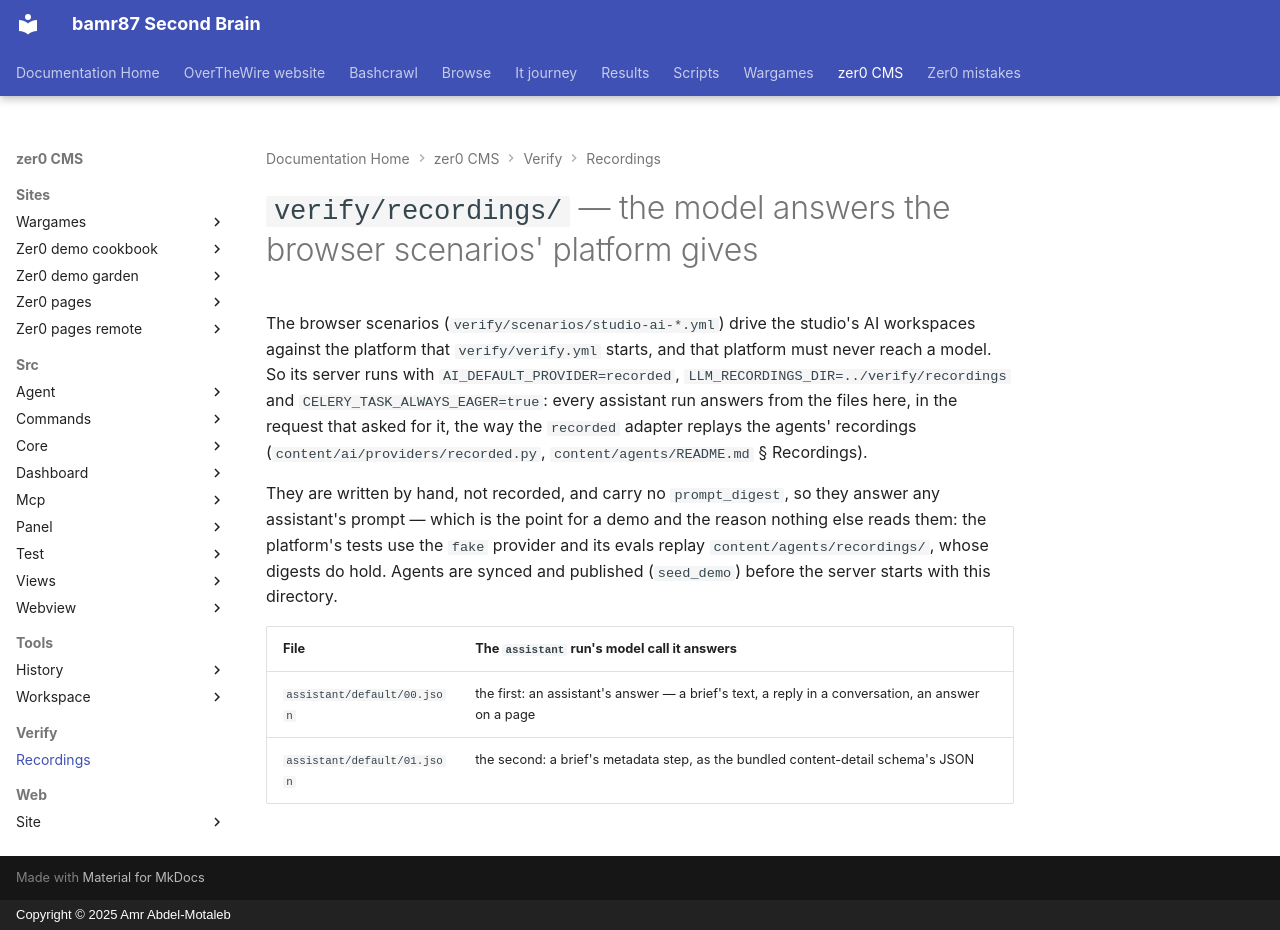

repository: bamr87/README · page: zer0-CMS/verify/recordings/index.html · generator: mkdocs · copyright: Copyright © 2025 Amr Abdel-Motaleb

---
source_file: verify/recordings/README.md
source_repo: bamr87/zer0-CMS
source_url: https://github.com/bamr87/zer0-CMS/blob/main/verify/recordings/README.md
title: '`verify/recordings/` — the model answers the browser scenarios'' platform
  gives'
---
# `verify/recordings/` — the model answers the browser scenarios' platform gives

The browser scenarios (`verify/scenarios/studio-ai-*.yml`) drive the studio's AI workspaces against the platform that `verify/verify.yml` starts, and that platform must never reach a model. So its server runs with `AI_DEFAULT_PROVIDER=recorded`, `LLM_RECORDINGS_DIR=../verify/recordings` and `CELERY_TASK_ALWAYS_EAGER=true`: every assistant run answers from the files here, in the request that asked for it, the way the `recorded` adapter replays the agents' recordings (`content/ai/providers/recorded.py`, `content/agents/README.md` § Recordings).

They are written by hand, not recorded, and carry no `prompt_digest`, so they answer any assistant's prompt — which is the point for a demo and the reason nothing else reads them: the platform's tests use the `fake` provider and its evals replay `content/agents/recordings/`, whose digests do hold. Agents are synced and published (`seed_demo`) before the server starts with this directory.

| File | The `assistant` run's model call it answers |
|---|---|
| `assistant/default/00.json` | the first: an assistant's answer — a brief's text, a reply in a conversation, an answer on a page |
| `assistant/default/01.json` | the second: a brief's metadata step, as the bundled content-detail schema's JSON |
